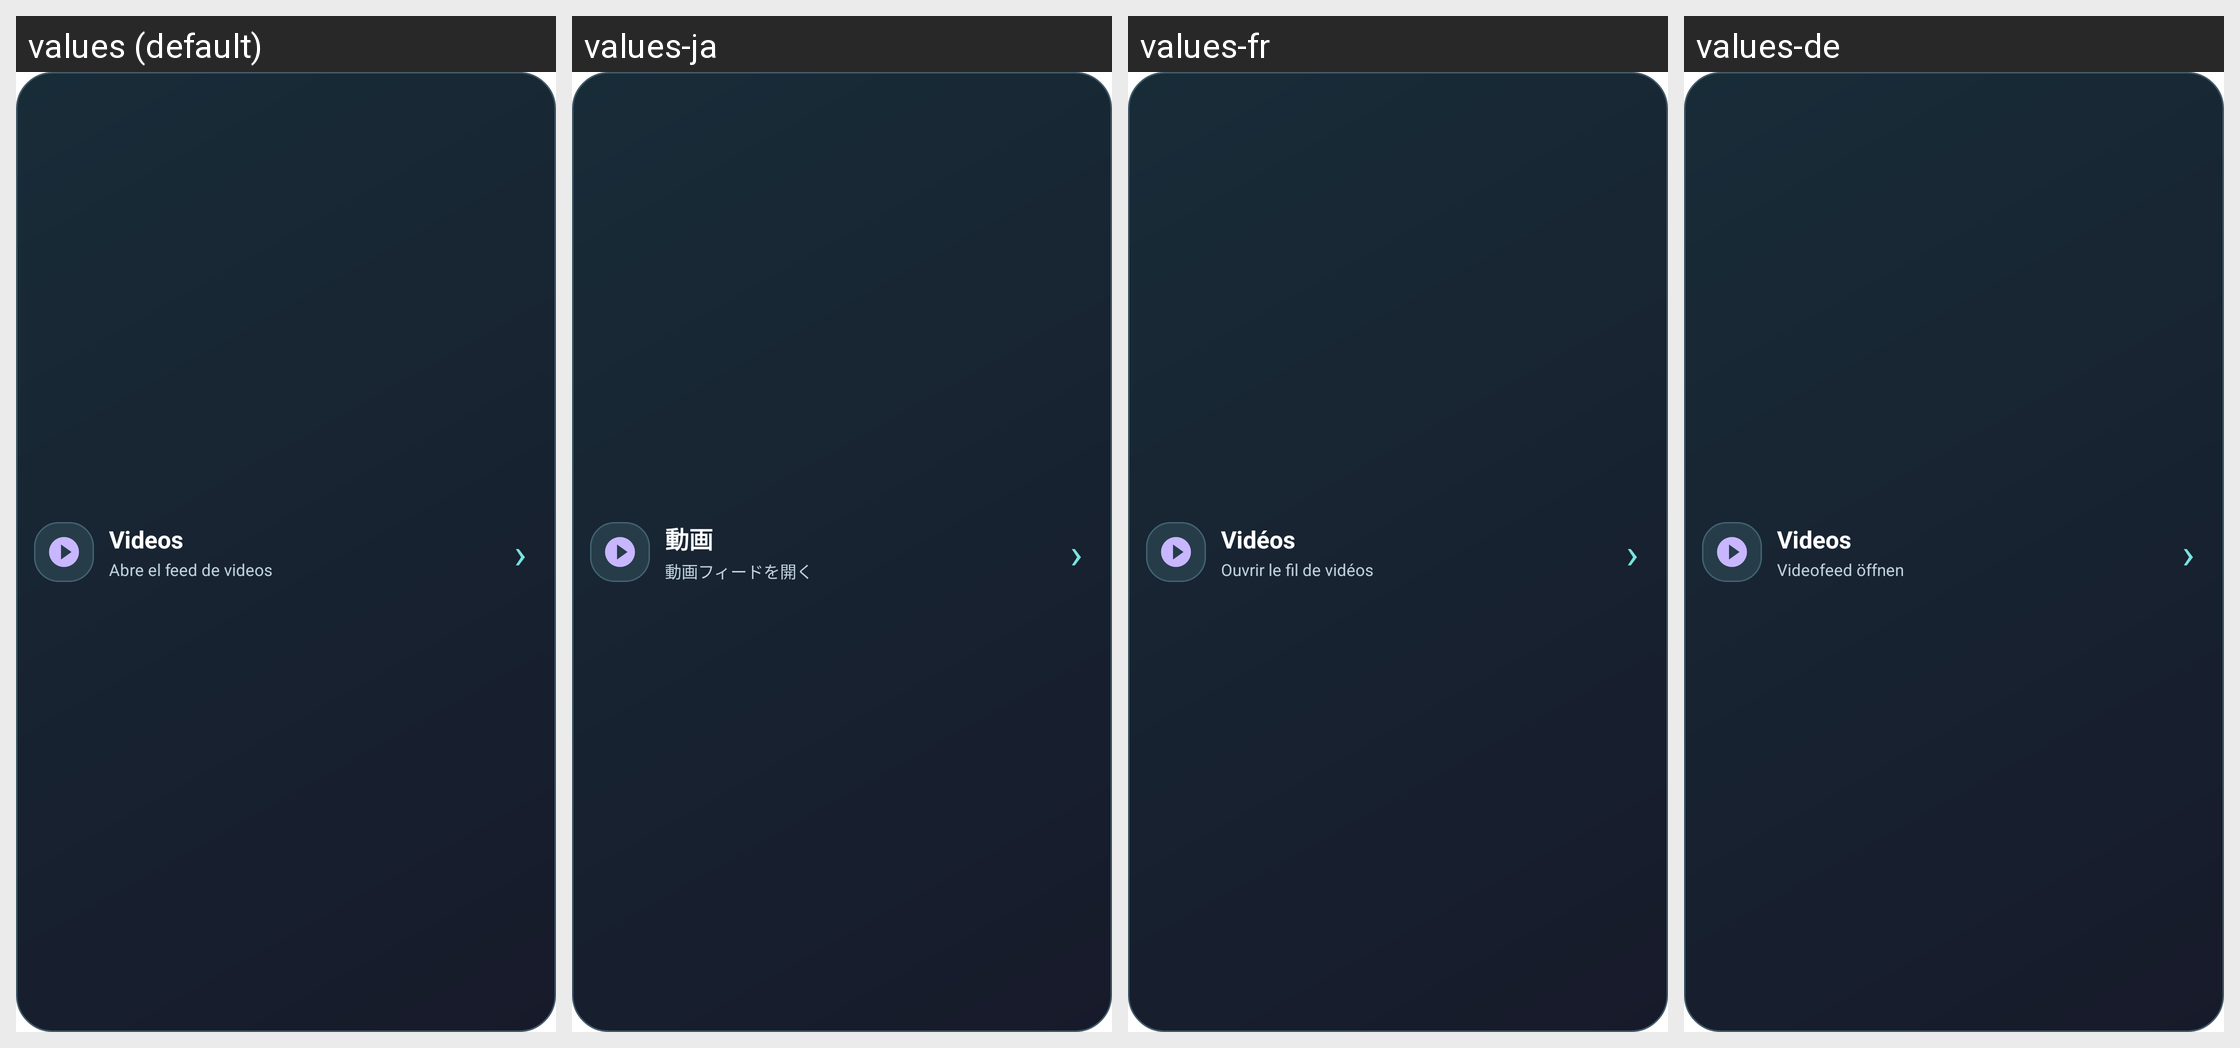

Translations of the strings shown on this Android screen, per locale in the grid:
Android screen res/layout/widget_novvin_videos_preview.xml rendered under 4 locales, left to right: values (default), values-ja, values-fr, values-de. Device: Nexus 5 (rendered at 1080×1920; each locale shown at half size, 540×960, under a caption strip naming it); theme Theme.RedSocial.
Other locales in the repository, not shown: values-en, values-es, values-pt, values-zh-rCN, values-zh-rTW.
Strings drawn on this screen, with the default value and each locale's value (text and hints the layout hard-codes, and strings that could not be matched under every locale, appear in the picture but are not listed):

widget_videos_title
  values: Videos
  values-ja: 動画
  values-fr: Vidéos
  values-de: Videos

widget_videos_subtitle
  values: Abre el feed de videos
  values-ja: 動画フィードを開く
  values-fr: Ouvrir le fil de vidéos
  values-de: Videofeed öffnen

widget_open_arrow
  values: ›
  values-ja: ›  [not translated; the default value is used]
  values-fr: ›  [not translated; the default value is used]
  values-de: ›  [not translated; the default value is used]
